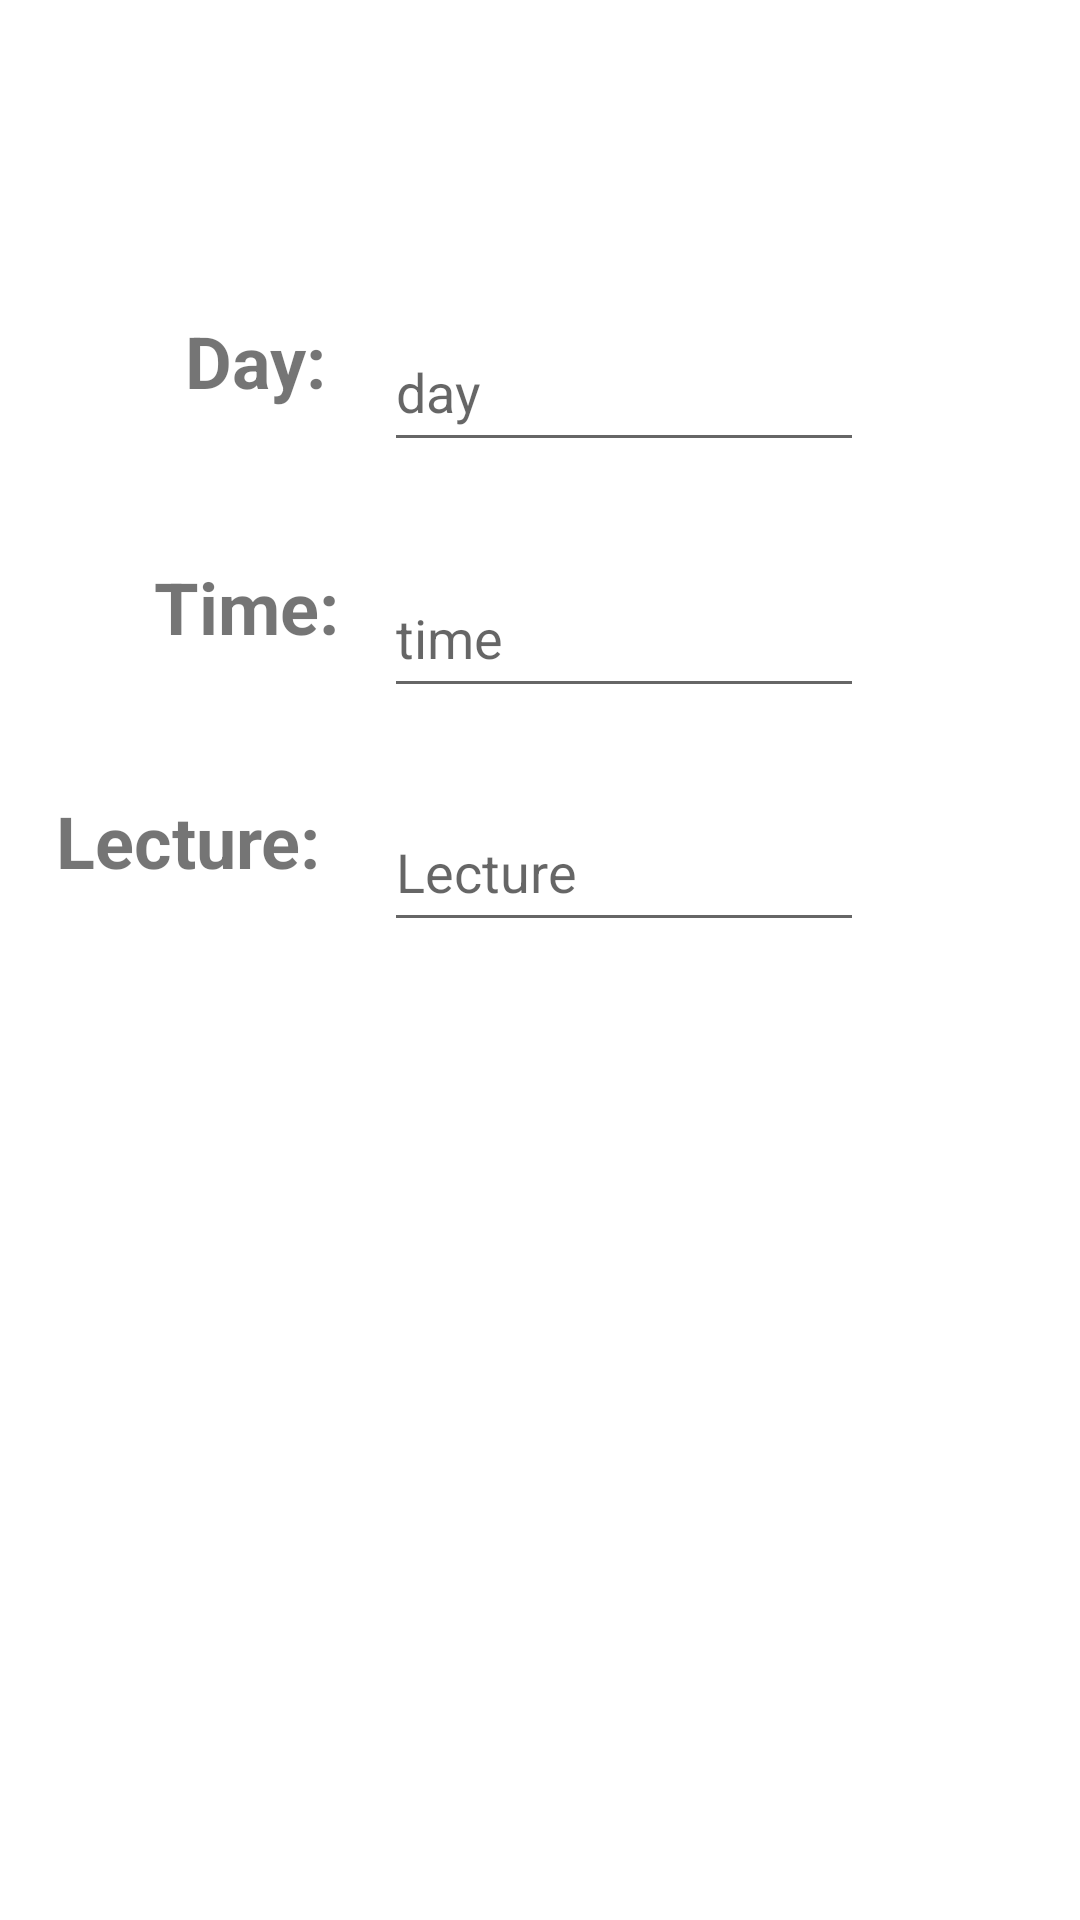

Reconstruct the res/layout file that produces this screen, plus the resources it refers to.
<!-- AndroidManifest.xml: application theme AppTheme -->
<!-- res/layout/activity_add_class.xml -->
<?xml version="1.0" encoding="utf-8"?>
<androidx.constraintlayout.widget.ConstraintLayout xmlns:android="http://schemas.android.com/apk/res/android"
    xmlns:app="http://schemas.android.com/apk/res-auto"
    xmlns:tools="http://schemas.android.com/tools"
    android:layout_width="match_parent"
    android:layout_height="match_parent"
    tools:context=".AddClass">

    <EditText
        android:id="@+id/txtDay"
        android:layout_width="160dp"
        android:layout_height="50dp"
        android:layout_marginTop="104dp"
        android:layout_marginEnd="72dp"
        android:ems="0"
        android:hint="day"
        android:inputType="textPersonName"
        app:layout_constraintEnd_toEndOf="parent"
        app:layout_constraintTop_toTopOf="parent" />

    <TextView
        android:id="@+id/textView6"
        android:layout_width="100dp"
        android:layout_height="50dp"
        android:layout_marginStart="35dp"
        android:layout_marginTop="32dp"
        android:layout_marginEnd="13dp"
        android:text="Time:"
        android:textAlignment="center"
        android:textSize="24sp"
        android:textStyle="bold"
        app:layout_constraintEnd_toStartOf="@+id/txtTime"
        app:layout_constraintHorizontal_bias="0.161"
        app:layout_constraintStart_toStartOf="parent"
        app:layout_constraintTop_toBottomOf="@+id/textView5" />

    <EditText
        android:id="@+id/txtTime"
        android:layout_width="160dp"
        android:layout_height="50dp"
        android:layout_marginTop="32dp"
        android:layout_marginEnd="72dp"
        android:ems="10"
        android:hint="time"
        android:inputType="time"
        app:layout_constraintEnd_toEndOf="parent"
        app:layout_constraintTop_toBottomOf="@+id/txtDay" />

    <TextView
        android:id="@+id/textView5"
        android:layout_width="100dp"
        android:layout_height="50dp"
        android:layout_marginStart="35dp"
        android:layout_marginTop="104dp"
        android:layout_marginEnd="13dp"
        android:text="Day:"
        android:textAlignment="center"
        android:textSize="24sp"
        android:textStyle="bold"
        app:layout_constraintEnd_toStartOf="@+id/txtDay"
        app:layout_constraintHorizontal_bias="0.0"
        app:layout_constraintStart_toStartOf="parent"
        app:layout_constraintTop_toTopOf="parent" />

    <TextView
        android:id="@+id/textView7"
        android:layout_width="100dp"
        android:layout_height="50dp"
        android:layout_marginStart="35dp"
        android:layout_marginTop="28dp"
        android:layout_marginEnd="38dp"
        android:text="Lecture:"
        android:textAlignment="center"
        android:textSize="24sp"
        android:textStyle="bold"
        app:layout_constraintEnd_toStartOf="@+id/txtClass"
        app:layout_constraintStart_toStartOf="parent"
        app:layout_constraintTop_toBottomOf="@+id/textView6" />

    <EditText
        android:id="@+id/txtClass"
        android:layout_width="160dp"
        android:layout_height="50dp"
        android:layout_marginTop="28dp"
        android:layout_marginEnd="72dp"
        android:ems="10"
        android:hint="Lecture"
        android:inputType="textPersonName"
        app:layout_constraintEnd_toEndOf="parent"
        app:layout_constraintTop_toBottomOf="@+id/txtTime" />

    <Button
        android:id="@+id/btnSave"
        android:layout_width="wrap_content"
        android:layout_height="wrap_content"
        android:layout_marginStart="191dp"
        android:layout_marginTop="92dp"
        android:layout_marginEnd="191dp"
        android:layout_marginBottom="277dp"
        android:text="Save"
        app:layout_constraintBottom_toBottomOf="parent"
        app:layout_constraintEnd_toEndOf="parent"
        app:layout_constraintHorizontal_bias="0.711"
        app:layout_constraintStart_toStartOf="parent"
        app:layout_constraintTop_toBottomOf="@+id/txtClass" />

</androidx.constraintlayout.widget.ConstraintLayout>
<!-- resources referenced by this layout -->
<resources>
  <style name="AppTheme" parent="Theme.MaterialComponents.Light">
          
          <item name="colorPrimary">@color/colorPrimary</item>
          <item name="colorPrimaryDark">@color/colorPrimaryDark</item>
          <item name="colorAccent">@color/colorAccent</item>
          <item name="android:windowContentTransitions">true </item>
  </style>
  <!-- not gathered from this repository: default colours our renderer supplied (Android Studio template values) -->
  <color name="colorPrimary">#FF6200EE</color>
  <color name="colorPrimaryDark">#FF3700B3</color>
  <color name="colorAccent">#FF03DAC5</color>
</resources>
